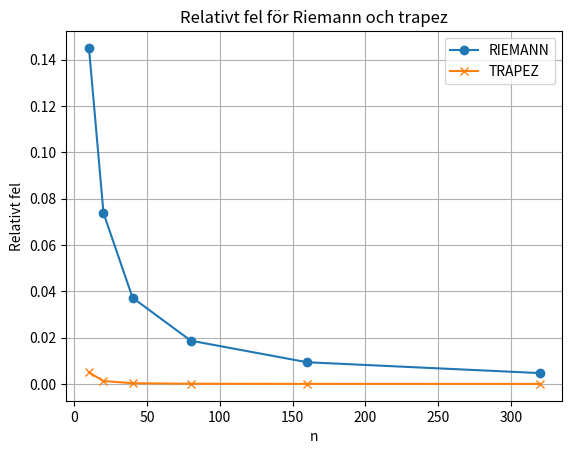

Source code (Python):


import numpy as np
# 1A -primitiv funktion till polynom
print(f'\nFRÅGA 1A: PRIMITIV funktion till polynom: \n')

'''
    - p_array: NumPy-array eller lista med koefficienter
    - x: ett tal eller en NumPy-array av x-värden

    Returnerar:
    - p(x), antingen som tal eller som array beroende på vad x är.
    
    exempel: p(x) = a0 + a1*x + a2*x^2 + ... + an*x^n
     så p_array = [a0, a1, a2, ..., an]
     FÖRSTA elementet i p_array KONSTANT. 
    '''



def poly_value(p_array, x):

    value = 0.0

    # enumerate ger både index k och värdet a_k
    # k är exponenten till x
    # a_k är koefficienten framför x^k
    for k, a_k in enumerate(p_array):
        value += a_k * x**k

    return value

"""
Returnerar koefficientarrayen för en primitiv funktion P(x)
till polynomet p(x).
C = 0. 
Exempel:
p_array = [3, 2, 1] betyder:
p(x) = 3 + 2x + x^2

Då blir primitiven: 
P(x) = 0 + 3x + x^2 + (1/3)x^3

alltså returnerar vi:
[0, 3, 1, 1/3]
"""
def primitiv(p_array):

    # np.zeros skapar en array fylld med nollor
    # primitiven får en grad högre, alltså en koefficient mer och med detta antar jag att konstanten C ska vara 0,
    # C påverkar inte resultatet av integralen så kunde väljas vad som helst.
    P_array = np.zeros(len(p_array) + 1)

    # För varje term a_k * x^k blir primitiven
    # (a_k / (k+1)) * x^(k+1)
    for k, a_k in enumerate(p_array):
        P_array[k + 1] = a_k / (k + 1) # när vi tar integralen då ökas expoenenten av x med 1.
        # då vi ska lägga den nya primitiv termen i k+1:e dvs nästa platsen i arrayen

    return P_array


print(f'\n TEST AV PRIMITIV OCH INTEGRAL\n')
'''TEST primitiv + integral '''
# p(x) = x^2
# Då är koefficientarrayen:
# [0, 0, 1]
# eftersom
# p(x) = 0 + 0*x + 1*x^2
p = np.array([0.0, 0.0, 1.0])
# Primitiv ska bli P(x) = x^3/3
P = primitiv(p)

print("Polynomets koefficientarray p =", p)
print("Primitivens koefficientarray P =", P)

#1B- bestämd integral av polynom
print(f'\nFRÅGA 1B: INTEGRAL av polynom: \n')
"""
    Skapar en primitiv funktion P av p_array och räknar:  P(b) - P(a)

    Parametrar:
    - p_array: koefficientarray för polynomet
    - a, b: integrationsgränser

    Returnerar:
    - ett reellt tal
    """
def integrera(p_array, a, b):

    #tar primitiven av p_array mha funktionen "primitiv"
    P_array = primitiv(p_array)

    # Beräkna P(b) - P(a)
    return poly_value(P_array, b) - poly_value(P_array, a)


'''TEST primitiv + integral '''
# p(x) = x^2
# Då är koefficientarrayen:
# [0, 0, 1]
# eftersom
# p(x) = 0 + 0*x + 1*x^2
p = np.array([0.0, 0.0, 1.0])
# Primitiv ska bli P(x) = x^3/3
P = primitiv(p)

print(f'Polynomets koefficientarray p = {p}')
print(f'Primitivens koefficientarray P = {P} ')


# integralen från 0 till 1:
Integral_p = integrera(p, 0,1) # svaret borde bli 1/3.

print(f'Integral av x^2 från 0 till 1 = {Integral_p}')

# ============================================================# ============================================================
# ============================================================# ============================================================
# ============================================================# ============================================================
# ============================================================# ============================================================
# ============================================================# ============================================================
# ============================================================# ============================================================
# ============================================================# ============================================================
#2A: REINMANN
print(f'\n2A: REINMANN: \n')

'''
Funktionen riemann tar en funktion och gränserna [a,b] och antal delningspunkter n. 
det returnerar arean av varje rektangel som ligger under funktionen. 
a och b är intervallets gränser.
n är antalet delintervall så, antalet delningspunkter blir därför n+1.
returnerar tal. 
'''
def riemann(funktion, a, b, n):
    h = (b - a) / n # räknar ut h värdet.
    x_grid = np.linspace(a, b, n + 1)
    f_values = funktion(x_grid) # y värden av funktionen
    # höjd (h) * bredd (np.sum(f_values[:-1])
    return h * np.sum(f_values[:-1]) # här multiplicerar jag hela summan med h värdet:
                                     # istället att multiplicera alla element i en for loop.
                                     # Slutpunkten dvs, f_values[:-1] tas inte med i summan.
#2B: TRAPEZ
print(f'\n2B: TRAPEZ: \n')
'''
Funktionen trapez tar en funktion (f) och gränserna [a,b] och antal delningspunkter n. 
det returnerar arean av varje trapeziod som ligger under funktionen. 
returnerar tal. 
'''
def trapez(funktion, a, b, n):
    h = (b - a) / n
    x_grid = np.linspace(a, b, n + 1)
    f_values = funktion(x_grid) # y värden.
    return h * (0.5 * f_values[0] + np.sum(f_values[1:-1]) + 0.5 * f_values[-1])
'''
AREAN AV EN TRAPEZOID: 
1/2 * f(x0)(vänster sidan av trapezoid dvs. toppen) * f(x1) (högersidan av trapezoid dvs botten) * h(höjd)

När programmet beräknar arean med trapezregeln på intervallet [a,b] räknas den första punkten f[0] 
och den sista punkten f[-1] bara en gång, medan alla inre punkter räknas två gånger. 
Därför multipliceras f_values[0] och f_values[-1] med 0.5.
'''

# denna funktion returnerar felet i relation till exakta värdet av integralen.
def relativt_fel(approx, exact):
    return abs(exact - approx) / abs(exact)

print(f'\nTest av rienmann och trapez algoritmerna ')
''' TEST 2: testar reinmann och trapez algoritmerna för att se vilken 
av de ger bättre resultat'''
#samma funktion som jag använde i första del: x**2 då integralen mellan 0-1 = 0.33
def x_kvadrat_funktion(x):
    return x**2

for n in [10,20,40,80,10**7]:
    R = riemann(x_kvadrat_funktion, 0.0, 1.0, n)
    T = trapez(x_kvadrat_funktion, 0.0, 1.0, n)
    print(f"n = {n:2d}: Riemann = {R:.10f}, Trapez = {T:.10f}") #d står för integer f (float) 10 = 10 siffror efter ,.

print(f'ju större n är, desto mer precis svar får man\n')

#========================================================================================================================
#========================================================================================================================
#========================================================================================================================
#=======================================================================================================================
#========================================================================================================================
#========================================================================================================================

#3: FELANALYS
print(f'3: Vilken är mer accurate? TRAPEZ eller RIEMANN?')
# hittar svaret för integralen mellan [0,1] för polynomet x**2.
exakt_värde_I = integrera(np.array([0.0, 0.0, 1.0]),0,1)

# olika n-värden: dessa kommer stå i x axeln
n_values = np.array([10, 20, 40, 80, 160, 320])

# tomma listor som ska hålla olika resultat från RIEMANN och TRAPEZ för olika delningspunkter.
riemann_fel = []
trapez_fel = []

def f(x):
    return x**2

for n in n_values:
    R_approx = riemann(f, 0, 1, n)
    T_approx = trapez(f, 0, 1, n)

    riemann_fel.append(relativt_fel(R_approx, exakt_värde_I))
    trapez_fel.append(relativt_fel(T_approx, exakt_värde_I))

# jag gör om till numpy-arrayer för att kunna rita graf.
riemann_fel = np.array(riemann_fel)
trapez_fel = np.array(trapez_fel)

print(f'\nTrapez är bättre, eftersom dess fel går mot 0 snabbare än Riemanns fel. Det syns tydligt i grafen.\n')
#ritning av graf för approx sin
import matplotlib.pyplot  as plt

plt.figure()
plt.plot(n_values, riemann_fel, 'o-', label = "RIEMANN")
plt.plot(n_values, trapez_fel, 'x-', label = "TRAPEZ")
plt.xlabel("n")
plt.ylabel("Relativt fel")
plt.title("Relativt fel för Riemann och trapez")
plt.grid(True)
plt.legend() # visar vilken linje står för ivlken graf
plt.show()

#========================================================================================================================
#========================================================================================================================
#========================================================================================================================
#=======================================================================================================================
#========================================================================================================================
#========================================================================================================================

print(f'4: GAUSS, felet ska vara <= 10**-6')

''' 4: Hur många delningspunkter, n+1 krävs för att ha felmarginalen mindre än 10**-6'''
def f4(x):
    # Funktionen i uppgift 4 e^-x^2
    return np.exp(-x**2)



'''
 För sats 2 behövs gränser för andra derivatan. f´´(x) = (4x^2 - 2) * e^-x^2.
 För att hitta dessa gränser hittade jag extrempunkterna mellan [0,2]
 genom att kolla på f´´´(x) = 0 och hittade jag, x1 = 0 och x2= 1.5^0.5
 jag behövde även undersöka start och slutpunkterna i intervallet [0,2] dvs x1 = 0, x3= 2
 f´´(x) är kontinuerlig i intervallet [0,2] eftersom det är en produkt av 
 ett polynom (4x^2 - 2) och en exponentialfunktion (e^-x^2). 
 Polynomer exponentialfunktioner är deriverbara överallt, då produkten
 av dem bör också vara deriverbar. P.g.a det behöver jag inte undersöka fallen där
 f´´´ är odefinierade. (det finns inga skarpa punkter i intervallet[0,2] som gör att derivatan blir odefinierad. 
 
 Efter insättning av de x värden i f''(x) för att hitta M och m:
# f''(0) = -2
# f''(2) = 0,256
# f''(1.5^0.5) = 0,8925
  Då enligt formeln
 -2 <= f''(x) <= 0,8925 på intervallet [0,2]
'''
# Integrationsgränser
a = 0
b = 2

# Vi vill att absolutfelet ska vara mindre än 10^(-6)
tol = 1e-6

m = -2
M = 0.8925

# För absolutfelet bör jag använda den största absoluta gränsen
K = max(abs(m), abs(M))

# Felgränsen för trapezregeln är i boken 7.11 s.359: obs(h = (b-a)/n)
# |T_n - I| <= K * (b-a)^3 / (12*n^2)
# OBS: jag fick denna formel genom att sätta in h = (b-a)/n där vid h^2
# Vi vill ha:
# K * (b-a)^3 / (12*n^2) < tol
# Löserrut n:
# n > sqrt( K*(b-a)^3 / (12*tol) )

import math
n = math.ceil(math.sqrt(K * (b - a)**3 / (12 * tol)))

# Antalet delningspunkter är alltid n+1 eftesom 2 punkter ger 1 intervall (n)
antal_delningspunkter = n + 1

# Beräkna approximationen med trapezregeln
approx = trapez(f4, a, b, n)


print("Minsta antal delintervall n =", n)
print("Antal delningspunkter =", antal_delningspunkter)
print("Approximation av integralen =", approx)
